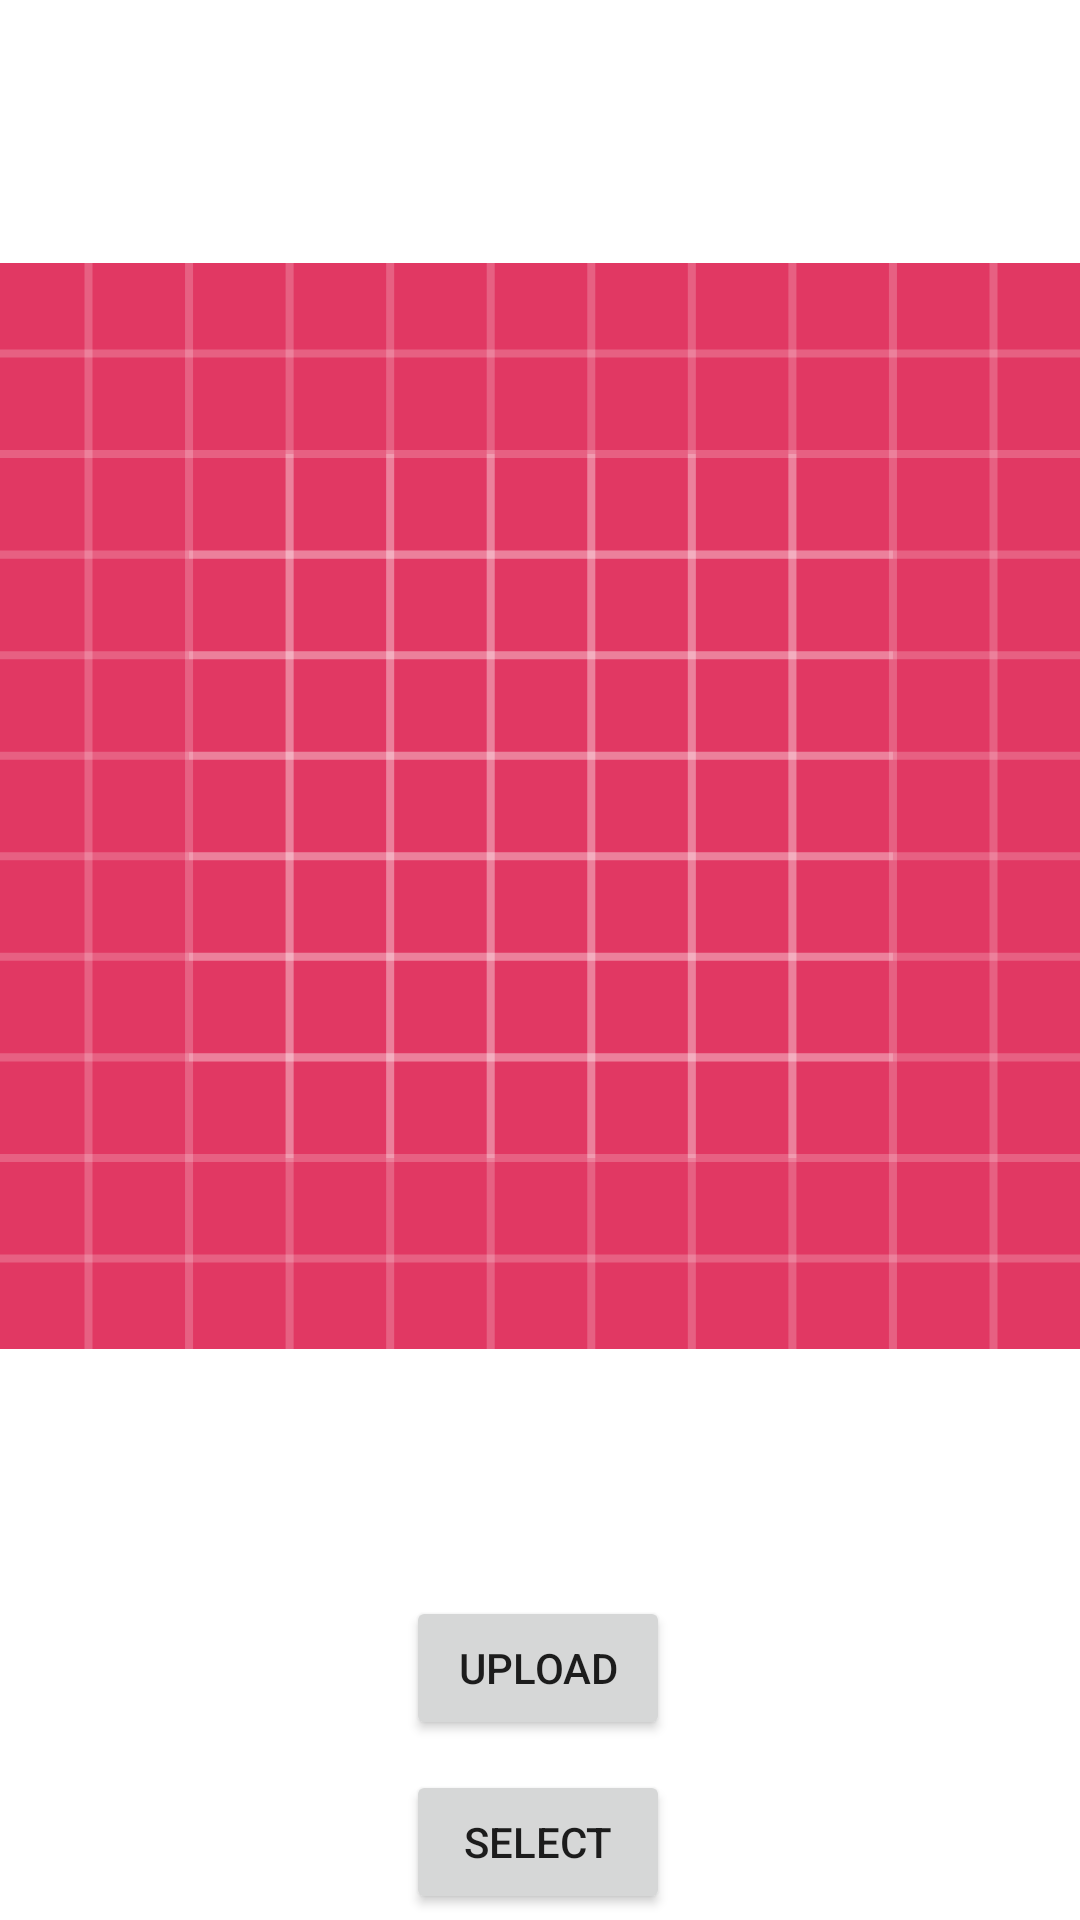

Here is an Android app screen rendered from its layout file. Give the layout XML and the strings, colors and styles it references.
<!-- AndroidManifest.xml: application theme AppTheme -->
<!-- res/layout/activity_upload.xml -->
<?xml version="1.0" encoding="utf-8"?>
<androidx.constraintlayout.widget.ConstraintLayout xmlns:android="http://schemas.android.com/apk/res/android"
    xmlns:app="http://schemas.android.com/apk/res-auto"
    xmlns:tools="http://schemas.android.com/tools"
    android:layout_width="match_parent"
    android:layout_height="match_parent"
    tools:context=".Upload">

    <ImageView
        android:id="@+id/imageView"
        android:layout_width="362dp"
        android:layout_height="537dp"
        android:onClick="view_iamge"
        android:scaleType="fitCenter"
        android:src="@drawable/ic_launcher_background"
        android:transitionName="imagetrans"
        app:layout_constraintBottom_toTopOf="@+id/next"
        app:layout_constraintEnd_toEndOf="parent"
        app:layout_constraintStart_toStartOf="parent"
        app:layout_constraintTop_toTopOf="parent"
        app:layout_constraintVertical_bias="0.0" />

    <Button
        android:id="@+id/next"
        android:layout_width="wrap_content"
        android:layout_height="wrap_content"
        android:layout_marginBottom="60dp"
        android:onClick="Upload_"
        android:text="Upload"
        app:layout_constraintBottom_toBottomOf="parent"
        app:layout_constraintEnd_toEndOf="parent"
        app:layout_constraintHorizontal_bias="0.498"
        app:layout_constraintStart_toStartOf="parent" />

    <Button
        android:id="@+id/pic"
        android:layout_width="wrap_content"
        android:layout_height="wrap_content"
        android:onClick="pick_"
        android:text="select"
        app:layout_constraintBottom_toBottomOf="parent"
        app:layout_constraintEnd_toEndOf="parent"
        app:layout_constraintHorizontal_bias="0.498"
        app:layout_constraintStart_toStartOf="parent"
        app:layout_constraintTop_toBottomOf="@+id/next"
        app:layout_constraintVertical_bias="0.821" />

    




























</androidx.constraintlayout.widget.ConstraintLayout>
<!-- resources referenced by this layout -->
<resources>
  <!-- drawable ic_launcher_background: vector/xml drawable (drawable, 5605 chars, omitted) -->
  <style name="AppTheme" parent="Theme.AppCompat.Light.NoActionBar">
          <item name="colorPrimary">@color/colorPrimary</item>
          <item name="colorPrimaryDark">@color/colorPrimaryDark</item>
          <item name="colorAccent">@color/colorAccent</item>
          <item name="android:windowContentTransitions">true</item>
          <item name="android:windowBackground">@color/white</item>
          <item name="android:colorBackground">@color/white</item>
      </style>
  <color name="colorPrimary">#2760FD</color>
  <color name="colorPrimaryDark">#033CCF</color>
  <color name="colorAccent">#00B0FF</color>
  <color name="white">#FFFFFF</color>
</resources>
